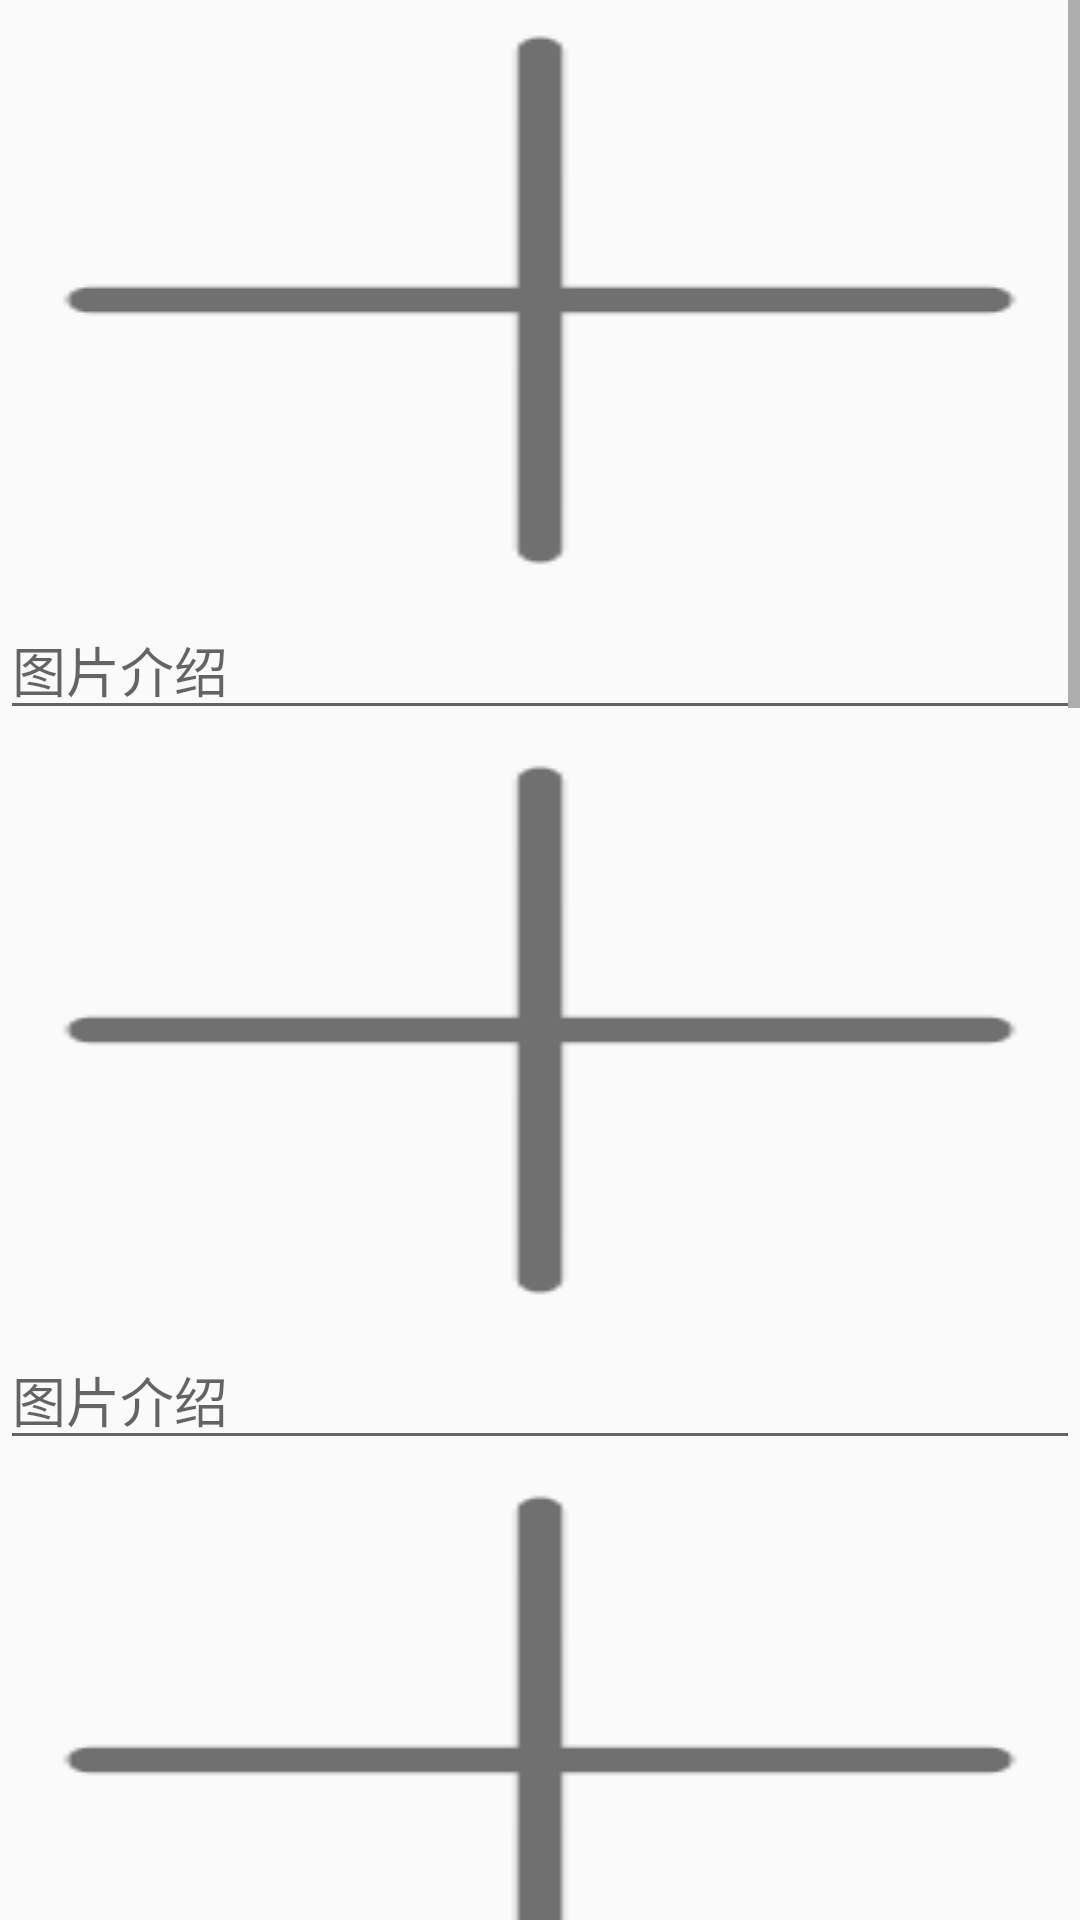

Layout XML and referenced resources for this Android screen:
<!-- AndroidManifest.xml: application theme AppTheme -->
<!-- res/layout/activity_routes_publish.xml -->
<?xml version="1.0" encoding="utf-8"?>
<ScrollView xmlns:android="http://schemas.android.com/apk/res/android"
    xmlns:app="http://schemas.android.com/apk/res-auto"
    xmlns:tools="http://schemas.android.com/tools"
    android:layout_width="match_parent"
    android:layout_height="match_parent"
    tools:context=".pushactivities.RoutesPublishActivity">

    <LinearLayout
        android:layout_width="match_parent"
        android:layout_height="wrap_content"
        android:orientation="vertical">

        <ImageView
            android:id="@+id/image_1"
            android:layout_width="match_parent"
            android:layout_height="200dp"
            android:src="@drawable/add_picture"
            android:scaleType="fitXY" />

        <EditText
            android:id="@+id/edit_1"
            android:layout_width="match_parent"
            android:layout_height="wrap_content"
            android:hint="图片介绍"/>

        <ImageView
            android:id="@+id/image_2"
            android:layout_width="match_parent"
            android:layout_height="200dp"
            android:src="@drawable/add_picture"
            android:scaleType="fitXY" />

        <EditText
            android:id="@+id/edit_2"
            android:layout_width="match_parent"
            android:layout_height="wrap_content"
            android:hint="图片介绍" />

        <ImageView
            android:id="@+id/image_3"
            android:layout_width="match_parent"
            android:layout_height="200dp"
            android:src="@drawable/add_picture"
            android:scaleType="fitXY" />

        <EditText
            android:id="@+id/edit_3"
            android:layout_width="match_parent"
            android:layout_height="wrap_content"
            android:hint="图片介绍" />

        <ImageView
            android:id="@+id/image_4"
            android:layout_width="match_parent"
            android:layout_height="200dp"
            android:src="@drawable/add_picture"
            android:scaleType="fitXY" />

        <EditText
            android:id="@+id/edit_4"
            android:layout_width="match_parent"
            android:layout_height="wrap_content"
            android:hint="图片介绍" />



        <EditText
            android:id="@+id/edit_scenic_name"
            android:layout_width="match_parent"
            android:layout_height="wrap_content"
            android:hint="景点名称"/>

        <LinearLayout
            android:layout_width="match_parent"
            android:layout_height="wrap_content"
            android:orientation="horizontal">

            <EditText
                android:id="@+id/edit_label_1"
                android:layout_width="0dp"
                android:layout_height="wrap_content"
                android:layout_weight="1"/>

            <EditText
                android:id="@+id/edit_label_2"
                android:layout_width="0dp"
                android:layout_height="wrap_content"
                android:layout_weight="1"/>

        </LinearLayout>

        <EditText
            android:id="@+id/edit_routes_main"
            android:layout_width="match_parent"
            android:layout_height="wrap_content"
            android:hint="路线梗概"/>

        <EditText
            android:id="@+id/edit_routes_first"
            android:layout_width="match_parent"
            android:layout_height="wrap_content"
            android:hint="第一条路线"/>

        <EditText
            android:id="@+id/edit_routes_second"
            android:layout_width="match_parent"
            android:layout_height="wrap_content"
            android:hint="第二条路线"/>

        <ImageView
            android:id="@+id/image_5"
            android:layout_width="match_parent"
            android:layout_height="500dp"
            android:src="@drawable/add_picture"
            android:scaleType="fitXY" />

        <Button
            android:background="@color/colorAccent"
            android:id="@+id/publish"
            android:layout_width="match_parent"
            android:layout_height="wrap_content"
            android:padding="5sp"
            android:gravity="center"
            android:textSize="20sp"
            android:text=" 发布 "/>

    </LinearLayout>

</ScrollView>
<!-- resources referenced by this layout -->
<resources>
  <!-- drawable add_picture: png bitmap (drawable, 2696 bytes) -->
  <style name="AppTheme" parent="Theme.AppCompat.Light.NoActionBar">
          
          <item name="colorPrimary">@color/colorPrimary</item>
          <item name="colorPrimaryDark">@color/colorPrimaryDark</item>
          <item name="colorAccent">@color/colorAccent</item>
      </style>
  <!-- not gathered from this repository: default colours our renderer supplied (Android Studio template values) -->
  <color name="colorPrimary">#FF6200EE</color>
  <color name="colorPrimaryDark">#FF3700B3</color>
  <color name="colorAccent">#FF03DAC5</color>
</resources>
